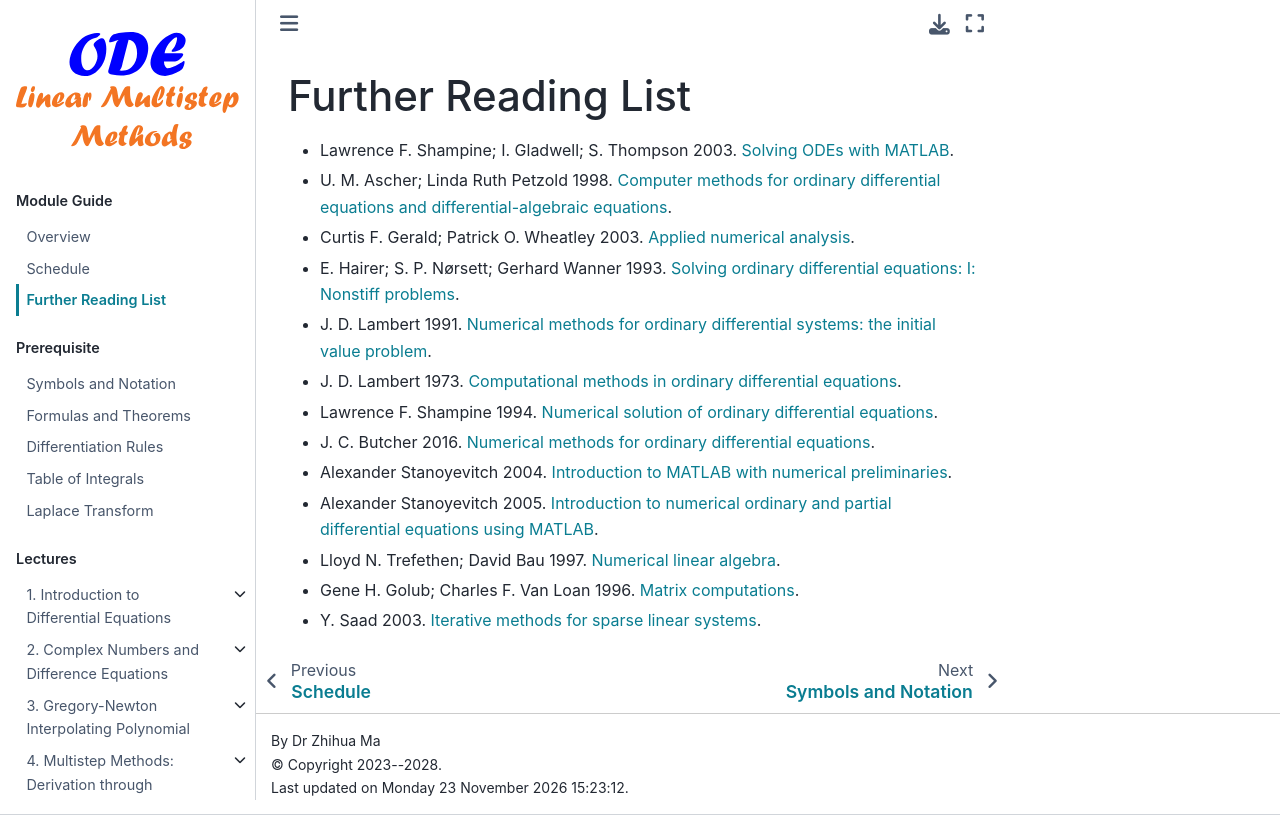

repository: zhihuammu/ODE-book · page: overview/readingList.html · generator: jekyll

# Further Reading List

- Lawrence F. Shampine; I. Gladwell; S. Thompson 2003.
    [Solving ODEs with MATLAB](http://lists.lib.mmu.ac.uk/items/E4AB56FB-8238-F8DC-E83F-C4D3B2C362AD.html).

- U. M. Ascher; Linda Ruth Petzold 1998. 
    [Computer methods for ordinary differential equations and differential-algebraic equations](http://lists.lib.mmu.ac.uk/items/8BB5B8B8-AF1D-0D1B-919C-E9C3B765D59E.html).
      

- Curtis F. Gerald; Patrick O. Wheatley 2003.
    [Applied numerical analysis](http://lists.lib.mmu.ac.uk/items/42D3FEA3-B377-8F21-F75A-140B5F1217FF.html).
     

- E. Hairer; S. P. Nørsett; Gerhard Wanner 1993. 
    [Solving ordinary differential equations: I: Nonstiff problems](http://lists.lib.mmu.ac.uk/items/0C5DB71E-46DB-5842-1EC2-50CE4F643C9B.html).
     

- J. D. Lambert 1991. 
    [Numerical methods for ordinary differential systems: the initial value problem](http://lists.lib.mmu.ac.uk/items/D14D208C-EEBF-E9D5-C081-63BE1C3EAC59.html).
     

- J. D. Lambert 1973.
    [Computational methods in ordinary differential equations](http://lists.lib.mmu.ac.uk/items/8EE5972E-EA8A-D906-3615-2F2B33A50376.html).
      

- Lawrence F. Shampine 1994.
    [Numerical solution of ordinary differential equations](http://lists.lib.mmu.ac.uk/items/FAE1C5B4-86A7-9709-7CD5-E4725B426B83.html).
      

- J. C. Butcher 2016.
    [Numerical methods for ordinary differential equations](http://lists.lib.mmu.ac.uk/items/219E5635-74D9-997B-E5DA-9F824AF99240.html).
     

- Alexander Stanoyevitch 2004.
    [Introduction to MATLAB with numerical preliminaries](http://lists.lib.mmu.ac.uk/items/4A2F9462-3A68-2725-F076-1F28158C039B.html).
      

- Alexander Stanoyevitch 2005.
    [Introduction to numerical ordinary and partial differential equations using MATLAB](http://lists.lib.mmu.ac.uk/items/701386CA-2A4F-6B91-08D5-64F515EB2759.html).
     

- Lloyd N. Trefethen; David Bau 1997. 
    [Numerical linear algebra](http://lists.lib.mmu.ac.uk/items/4FE6E656-23B8-3104-1E9E-AB2B1D14EE95.html).
          

- Gene H. Golub; Charles F. Van Loan 1996.
    [Matrix computations](http://lists.lib.mmu.ac.uk/items/257D5666-D75B-B174-F708-B45C7EDF4594.html).
     

- Y. Saad 2003.
    [Iterative methods for sparse linear systems](http://lists.lib.mmu.ac.uk/items/C162A8B3-77C3-6A22-9C8F-283201D125D5.html).
      
